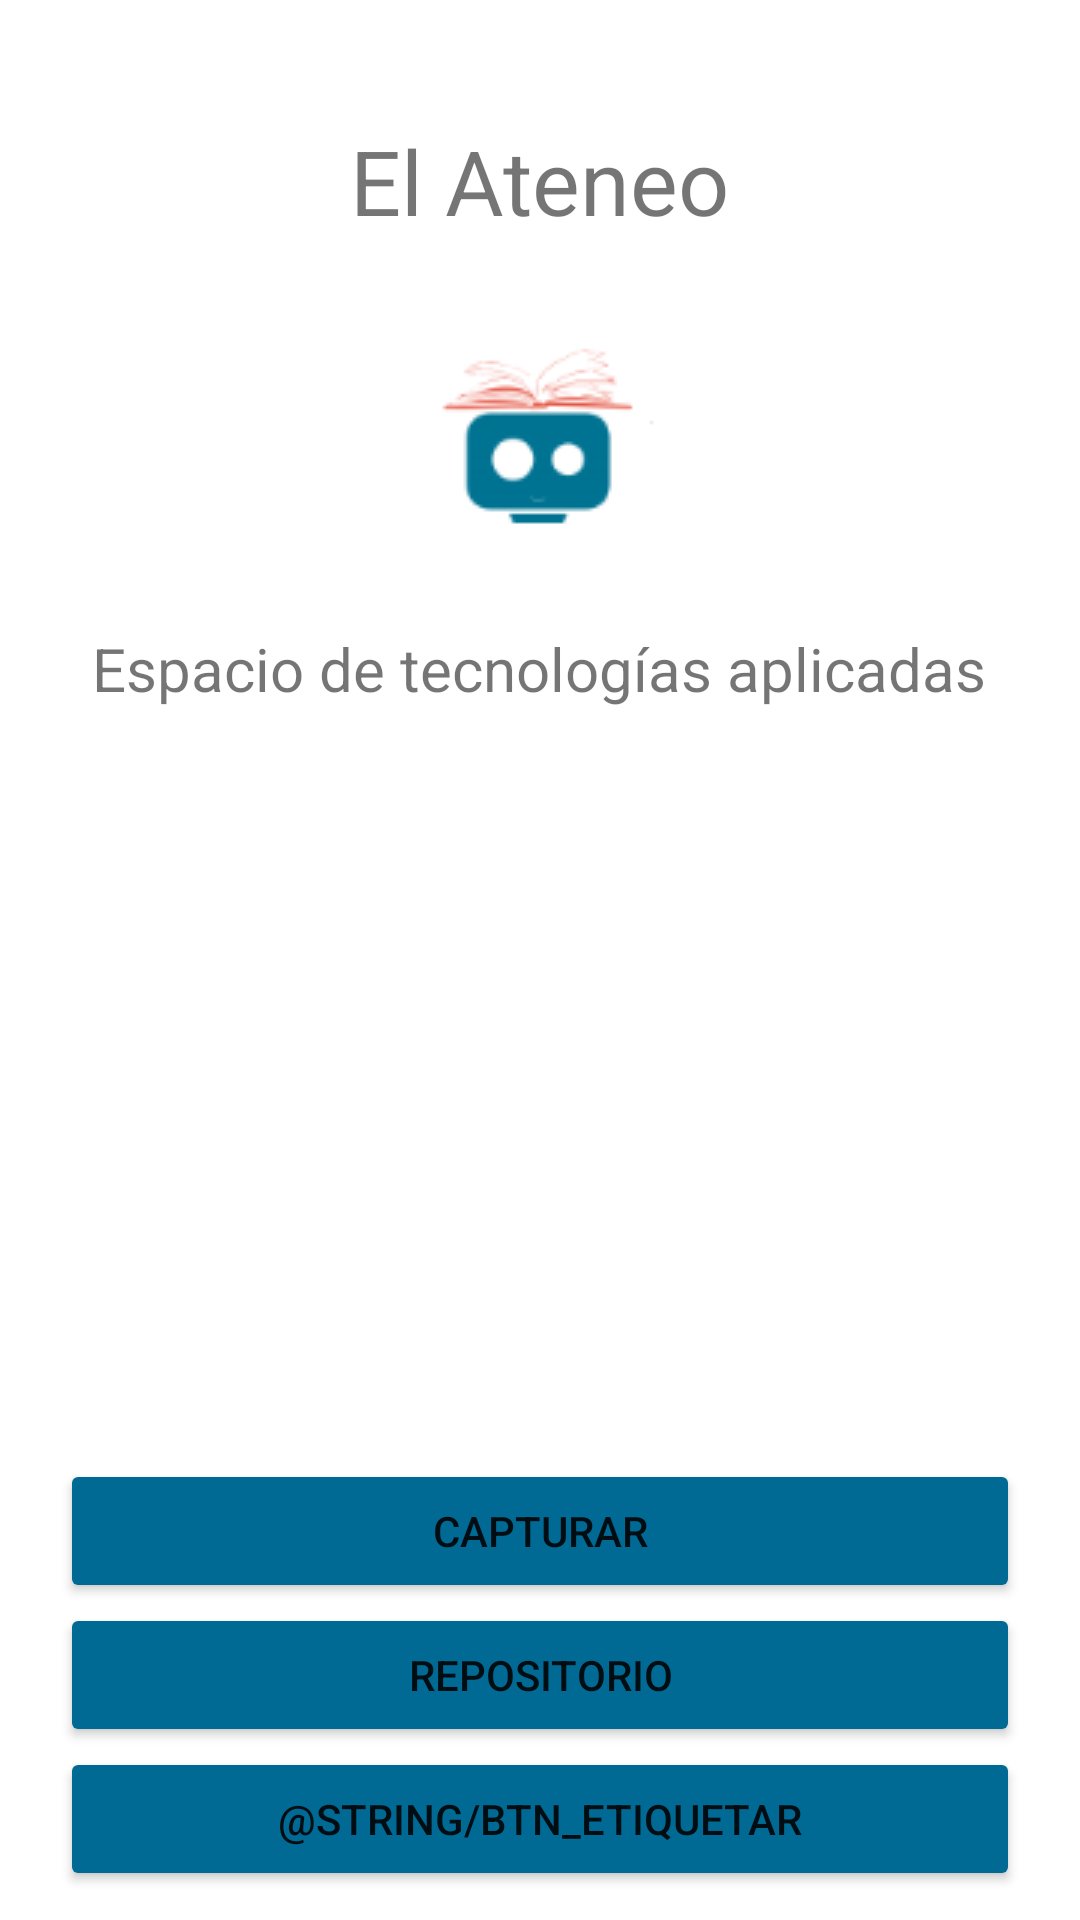

This screen was rendered from an Android layout file. Write that file and the resources it references.
<!-- AndroidManifest.xml: application theme Theme.Ateneo2 -->
<!-- res/layout/activity_main.xml -->
<?xml version="1.0" encoding="utf-8"?>
<androidx.constraintlayout.widget.ConstraintLayout xmlns:android="http://schemas.android.com/apk/res/android"
    xmlns:app="http://schemas.android.com/apk/res-auto"
    xmlns:tools="http://schemas.android.com/tools"
    android:layout_width="match_parent"
    android:layout_height="match_parent"
    tools:context=".MainActivity">

    <Button
        android:id="@+id/btn_folder"
        android:layout_width="match_parent"
        android:layout_height="wrap_content"
        android:layout_marginStart="20dp"
        android:layout_marginEnd="20dp"
        android:backgroundTint="@color/blue_atn"
        android:text="@string/btn_ver_repositorio"
        app:layout_constraintEnd_toEndOf="parent"
        app:layout_constraintStart_toStartOf="parent"
        app:layout_constraintTop_toBottomOf="@+id/btn_capture" />

    <Button
        android:id="@+id/btn_capture"
        android:layout_width="match_parent"
        android:layout_height="wrap_content"
        android:layout_marginStart="20dp"
        android:layout_marginTop="250dp"
        android:layout_marginEnd="20dp"
        android:backgroundTint="@color/blue_atn"
        android:onClick="launchCaptureActivity"
        android:text="@string/btn_capturar_img"
        app:layout_constraintEnd_toEndOf="parent"
        app:layout_constraintHorizontal_bias="0.0"
        app:layout_constraintStart_toStartOf="parent"
        app:layout_constraintTop_toBottomOf="@+id/lbl_espacio" />

    <TextView
        android:id="@+id/lbl_espacio"
        android:layout_width="wrap_content"
        android:layout_height="wrap_content"
        android:layout_marginTop="30dp"
        android:text="@string/txt_espacio"
        android:textSize="20sp"
        app:layout_constraintEnd_toEndOf="parent"
        app:layout_constraintHorizontal_bias="0.497"
        app:layout_constraintStart_toStartOf="parent"
        app:layout_constraintTop_toBottomOf="@+id/imageAteneo" />

    <TextView
        android:id="@+id/lbl_el_ateneo"
        android:layout_width="wrap_content"
        android:layout_height="wrap_content"
        android:layout_marginTop="40dp"
        android:text="@string/txt_el_ateneo"
        android:textSize="30sp"
        app:layout_constraintEnd_toEndOf="parent"
        app:layout_constraintStart_toStartOf="parent"
        app:layout_constraintTop_toTopOf="parent" />

    <ImageView
        android:id="@+id/imageAteneo"
        android:layout_width="wrap_content"
        android:layout_height="wrap_content"
        android:layout_marginTop="30dp"
        app:layout_constraintEnd_toEndOf="parent"
        app:layout_constraintStart_toStartOf="parent"
        app:layout_constraintTop_toBottomOf="@+id/lbl_el_ateneo"
        app:srcCompat="@drawable/ateneo" />

    <Button
        android:id="@+id/button"
        android:layout_width="match_parent"
        android:layout_height="wrap_content"
        android:layout_marginStart="20dp"
        android:layout_marginEnd="20dp"
        android:backgroundTint="@color/blue_atn"
        android:onClick="launchAnalysisActivity"
        android:text="@string/btn_etiquetar"
        app:layout_constraintEnd_toEndOf="parent"
        app:layout_constraintStart_toStartOf="parent"
        app:layout_constraintTop_toBottomOf="@+id/btn_folder" />

</androidx.constraintlayout.widget.ConstraintLayout>
<!-- resources referenced by this layout -->
<resources>
  <color name="blue_atn">#006A95</color>
  <!-- drawable ateneo: png bitmap (drawable-v24, 3168 bytes) -->
  <string name="btn_capturar_img">Capturar</string>
  <string name="btn_ver_repositorio">Repositorio</string>
  <string name="txt_el_ateneo">El Ateneo</string>
  <string name="txt_espacio">Espacio de tecnologías aplicadas</string>
  <style name="Theme.Ateneo2" parent="Theme.MaterialComponents.DayNight.DarkActionBar">
          
          <item name="colorPrimary">@color/purple_500</item>
          <item name="colorPrimaryVariant">@color/purple_700</item>
          <item name="colorOnPrimary">@color/white</item>
          
          <item name="colorSecondary">@color/teal_200</item>
          <item name="colorSecondaryVariant">@color/teal_700</item>
          <item name="colorOnSecondary">@color/black</item>
          
          <item name="android:statusBarColor" tools:targetApi="l">?attr/colorPrimaryVariant</item>
          
      </style>
  <color name="purple_500">#FF6200EE</color>
  <color name="purple_700">#FF3700B3</color>
  <color name="white">#FFFFFFFF</color>
  <color name="teal_200">#FF03DAC5</color>
  <color name="teal_700">#FF018786</color>
  <color name="black">#FF000000</color>
</resources>
